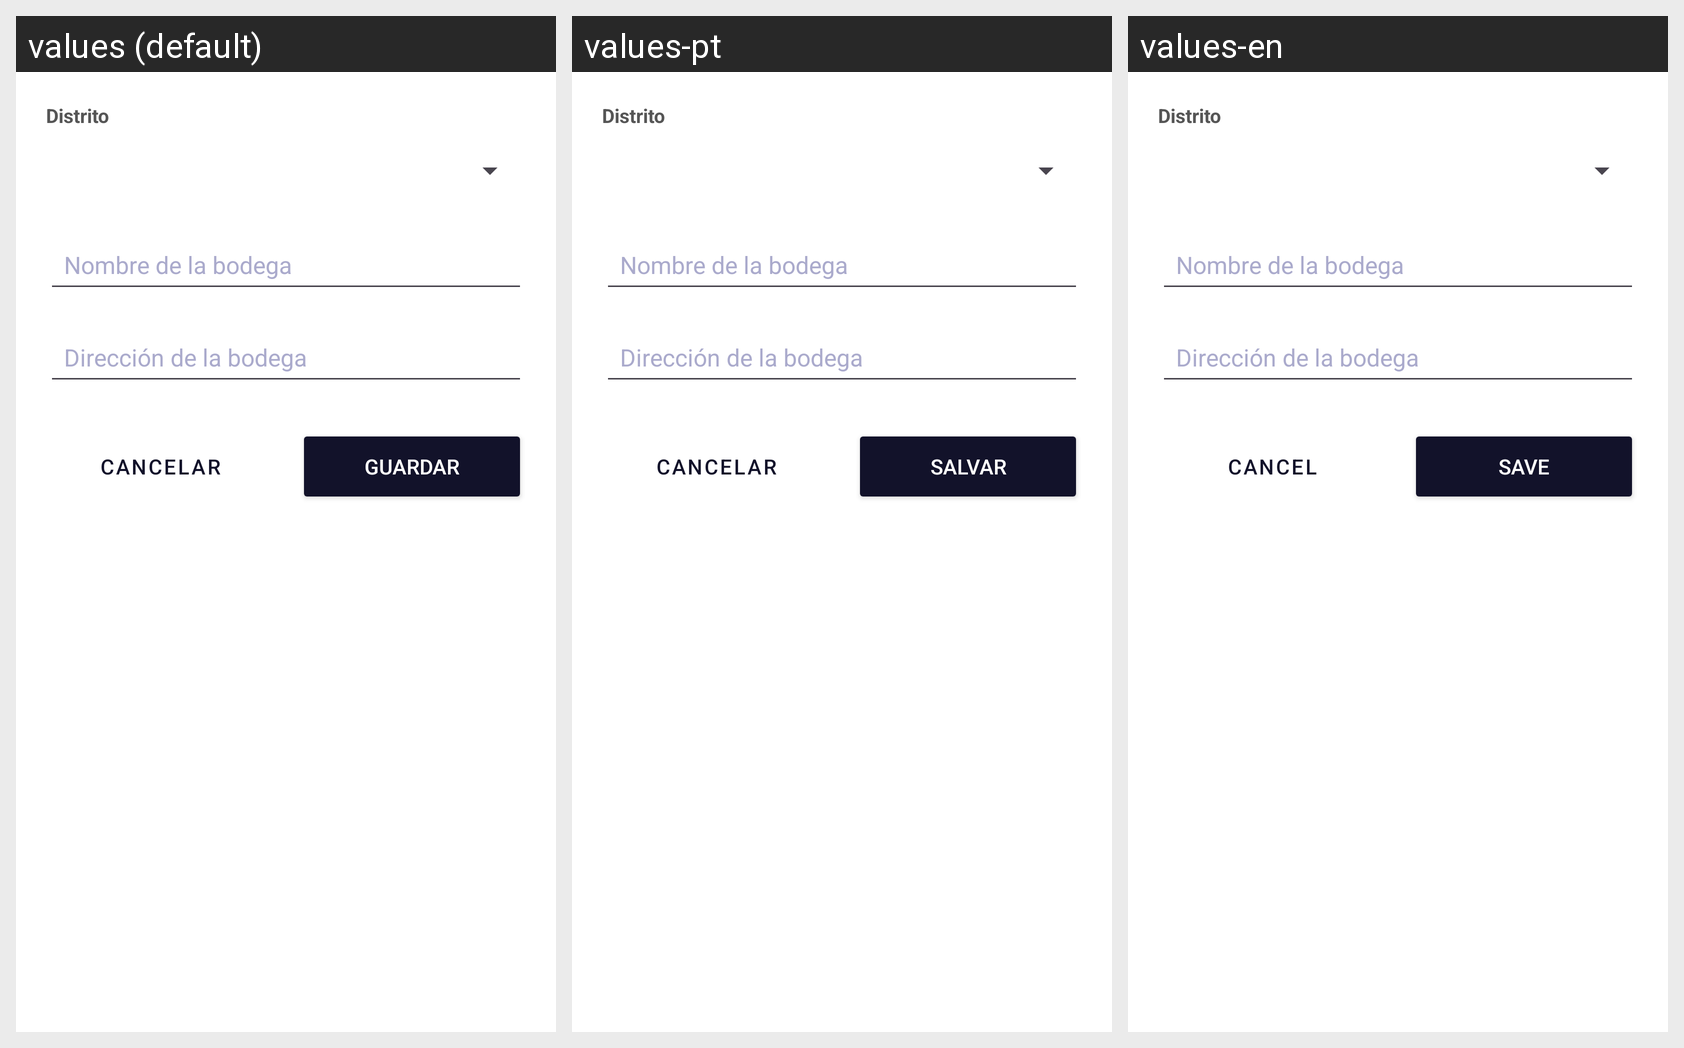

Locale-by-locale string values for the Android screen shown in this grid:
Android screen res/layout/dialog_bodega_form.xml rendered under 3 locales, left to right: values (default), values-pt, values-en. Device: Nexus 5 (rendered at 1080×1920; each locale shown at half size, 540×960, under a caption strip naming it); theme Theme.Sistemapdm1.
Strings drawn on this screen, with the default value and each locale's value (text and hints the layout hard-codes, and strings that could not be matched under every locale, appear in the picture but are not listed):

btn_cancelar
  values: Cancelar
  values-pt: Cancelar
  values-en: Cancel

btn_guardar
  values: Guardar
  values-pt: Salvar
  values-en: Save
